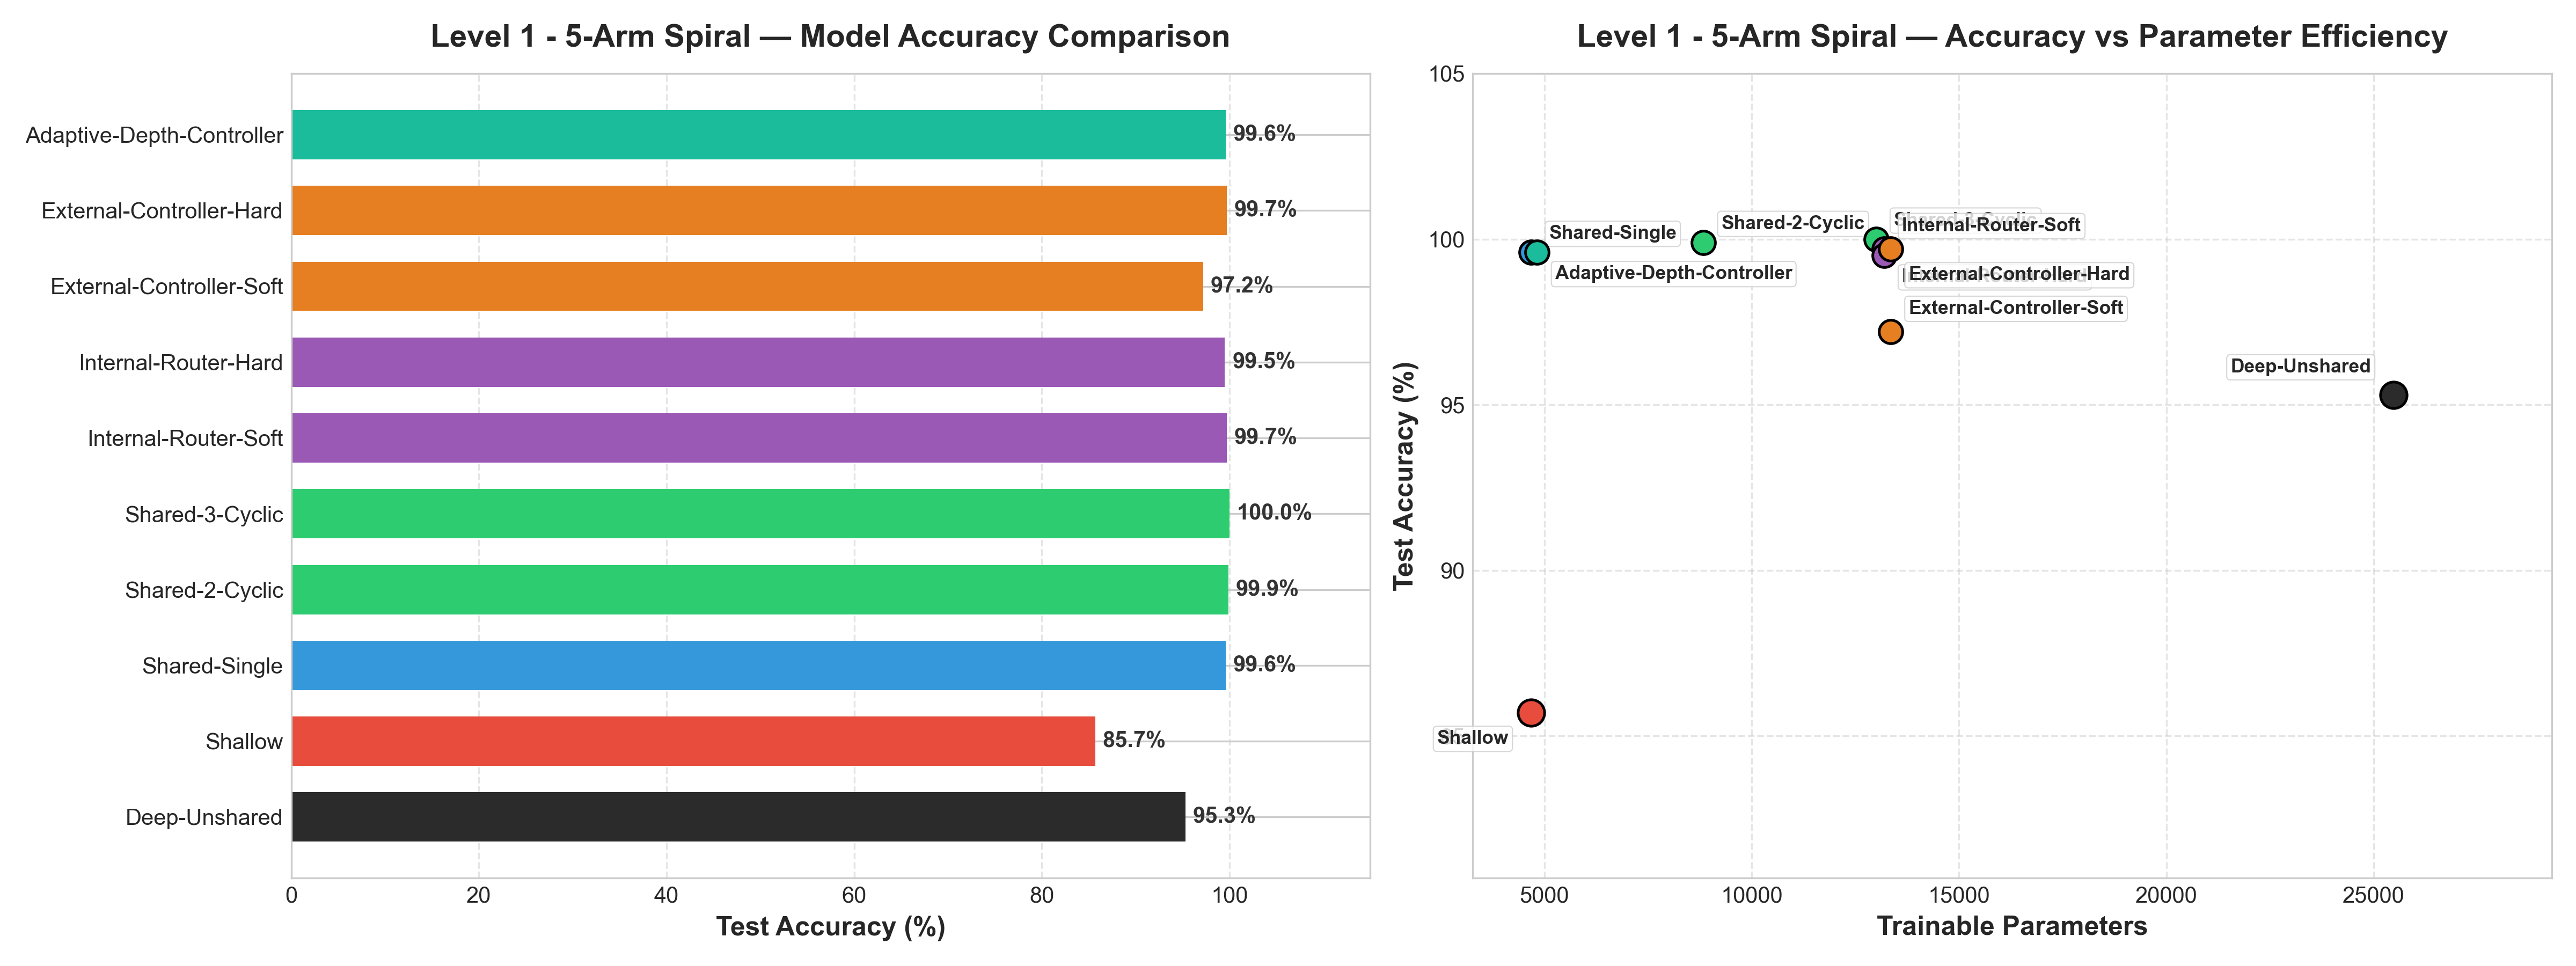

Data behind this chart, as committed beside it:
Model, Params, Test Acc (%), Compression Ratio, Compression, vs Deep Reference (pp), vs Shallow Control (pp)
Deep-Unshared, 25477, 95.3, 1.0, 1.00x, +0.00 pp, +9.60 pp
Shallow, 4677, 85.7, 5.447, 5.45x, -9.60 pp, +0.00 pp
Shared-Single, 4677, 99.6, 5.447, 5.45x, +4.30 pp, +13.90 pp
Shared-2-Cyclic, 8837, 99.9, 2.883, 2.88x, +4.60 pp, +14.20 pp
Shared-3-Cyclic, 12997, 100.0, 1.96, 1.96x, +4.70 pp, +14.30 pp
Internal-Router-Soft, 13192, 99.7, 1.931, 1.93x, +4.40 pp, +14.00 pp
Internal-Router-Hard, 13192, 99.5, 1.931, 1.93x, +4.20 pp, +13.80 pp
External-Controller-Soft, 13351, 97.2, 1.908, 1.91x, +1.90 pp, +11.50 pp
External-Controller-Hard, 13351, 99.7, 1.908, 1.91x, +4.40 pp, +14.00 pp
Adaptive-Depth-Controller, 4827, 99.6, 5.278, 5.28x, +4.30 pp, +13.90 pp
